5-way image classification set "skindata-2" from GitHub (Deepchavan1/skin-cancer); label vocabulary: akiec, bcc, bkl, mel, vasc.

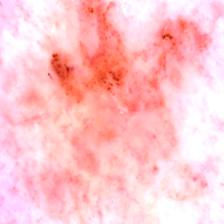
Label: akiec

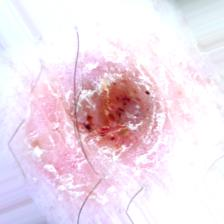
Label: bkl

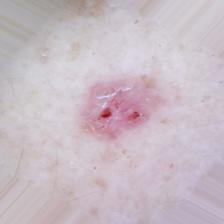
Label: bcc

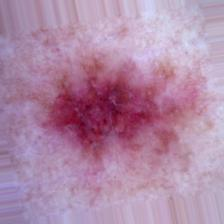
Label: mel

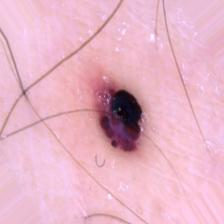
Label: vasc

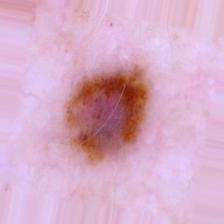
Label: mel
